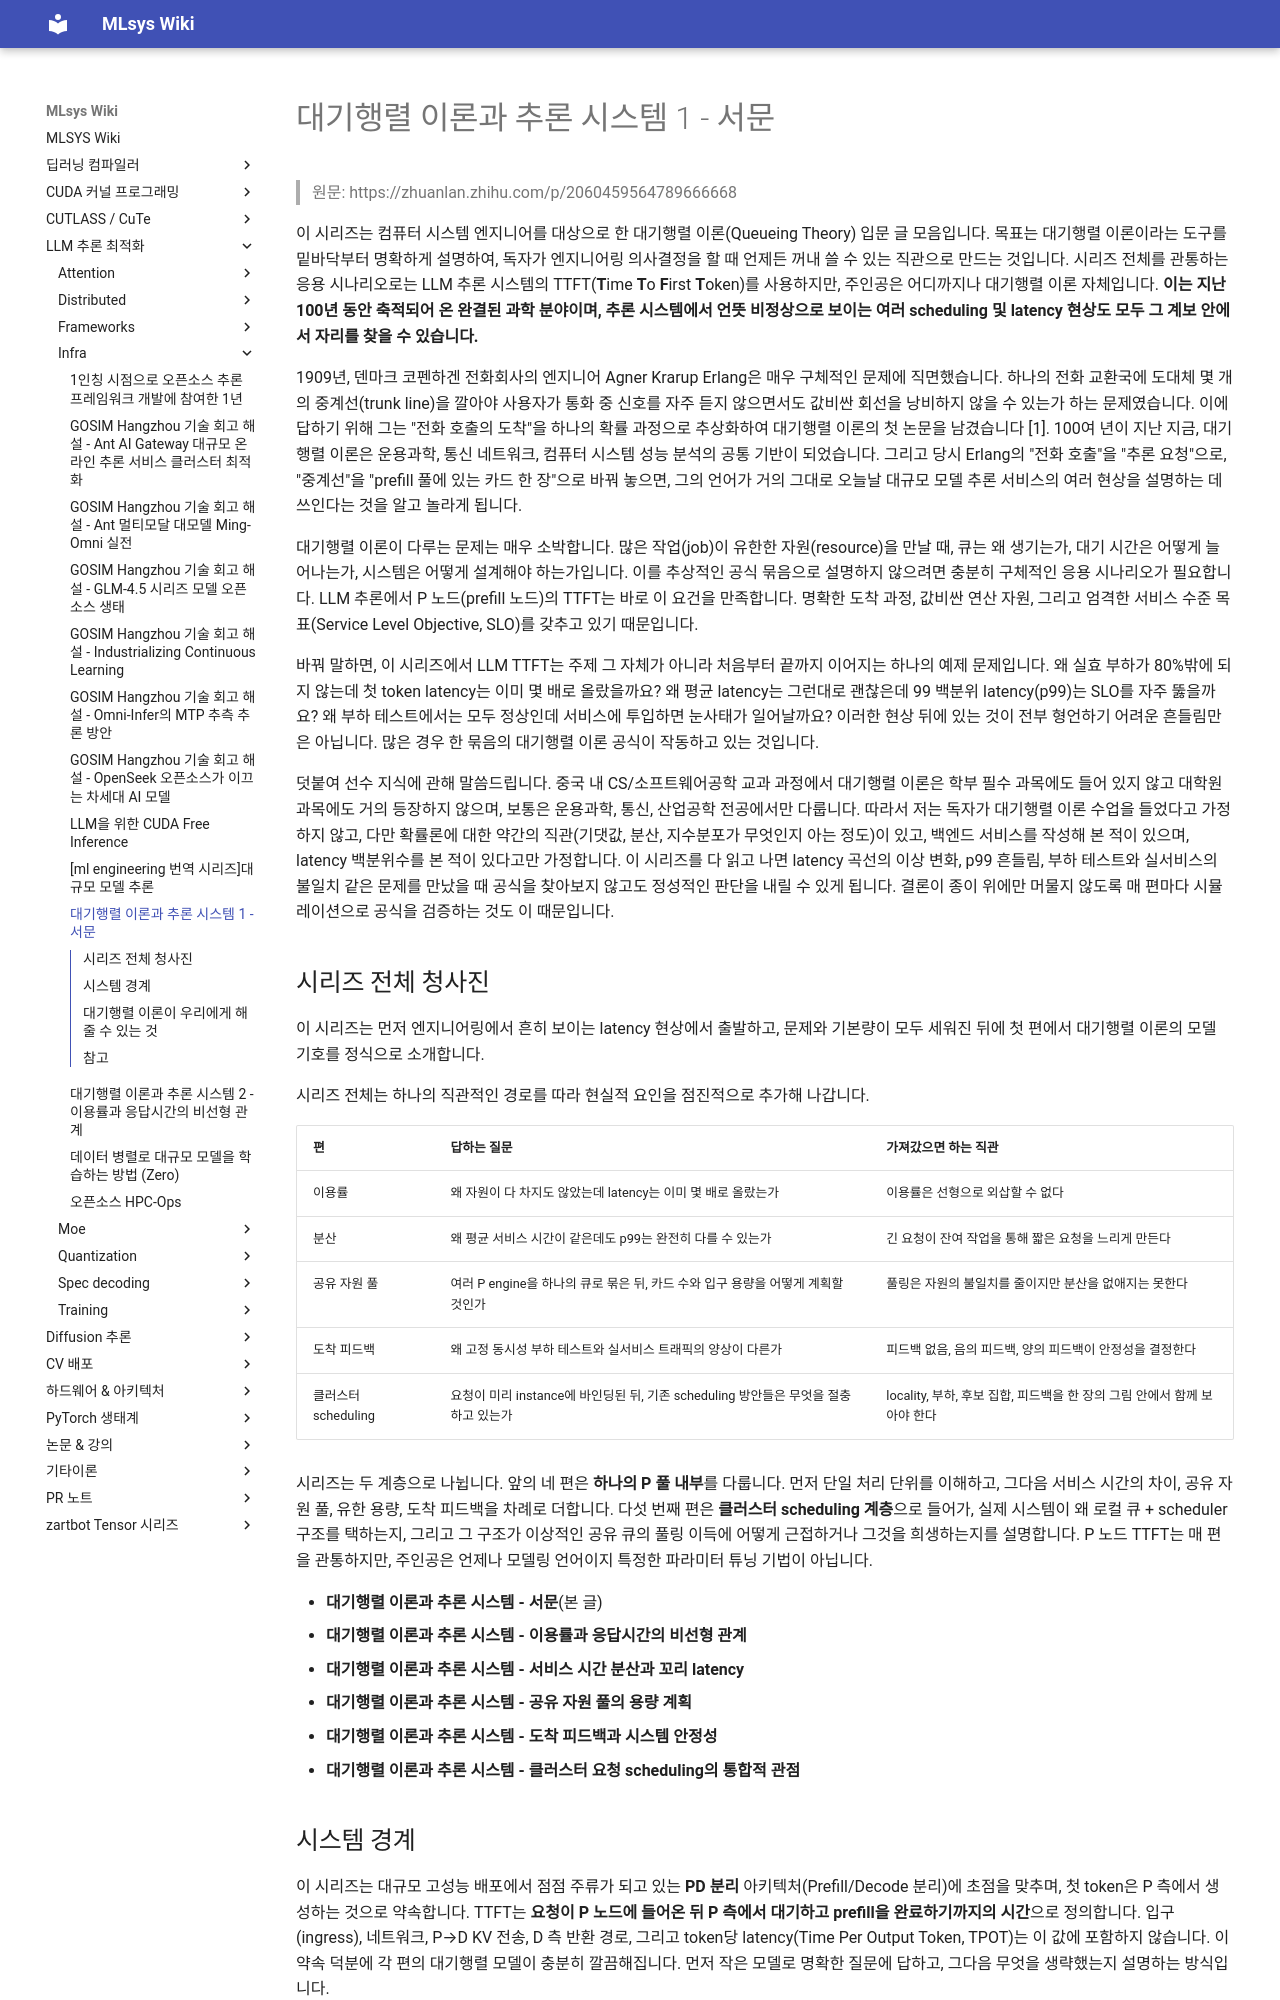

repository: elwhyjay/mlsys-wiki · page: 4-llm-inference/infra/대기행렬 이론과 추론 시스템 1 - 서문/index.html · generator: mkdocs

# 대기행렬 이론과 추론 시스템 1 - 서문

> 원문: https://zhuanlan.zhihu.com/p/2060459564789666668

이 시리즈는 컴퓨터 시스템 엔지니어를 대상으로 한 대기행렬 이론(Queueing Theory) 입문 글 모음입니다. 목표는 대기행렬 이론이라는 도구를 밑바닥부터 명확하게 설명하여, 독자가 엔지니어링 의사결정을 할 때 언제든 꺼내 쓸 수 있는 직관으로 만드는 것입니다. 시리즈 전체를 관통하는 응용 시나리오로는 LLM 추론 시스템의 TTFT(**T**ime **T**o **F**irst **T**oken)를 사용하지만, 주인공은 어디까지나 대기행렬 이론 자체입니다. **이는 지난 100년 동안 축적되어 온 완결된 과학 분야이며, 추론 시스템에서 언뜻 비정상으로 보이는 여러 scheduling 및 latency 현상도 모두 그 계보 안에서 자리를 찾을 수 있습니다.**

1909년, 덴마크 코펜하겐 전화회사의 엔지니어 Agner Krarup Erlang은 매우 구체적인 문제에 직면했습니다. 하나의 전화 교환국에 도대체 몇 개의 중계선(trunk line)을 깔아야 사용자가 통화 중 신호를 자주 듣지 않으면서도 값비싼 회선을 낭비하지 않을 수 있는가 하는 문제였습니다. 이에 답하기 위해 그는 "전화 호출의 도착"을 하나의 확률 과정으로 추상화하여 대기행렬 이론의 첫 논문을 남겼습니다 [1]. 100여 년이 지난 지금, 대기행렬 이론은 운용과학, 통신 네트워크, 컴퓨터 시스템 성능 분석의 공통 기반이 되었습니다. 그리고 당시 Erlang의 "전화 호출"을 "추론 요청"으로, "중계선"을 "prefill 풀에 있는 카드 한 장"으로 바꿔 놓으면, 그의 언어가 거의 그대로 오늘날 대규모 모델 추론 서비스의 여러 현상을 설명하는 데 쓰인다는 것을 알고 놀라게 됩니다.

대기행렬 이론이 다루는 문제는 매우 소박합니다. 많은 작업(job)이 유한한 자원(resource)을 만날 때, 큐는 왜 생기는가, 대기 시간은 어떻게 늘어나는가, 시스템은 어떻게 설계해야 하는가입니다. 이를 추상적인 공식 묶음으로 설명하지 않으려면 충분히 구체적인 응용 시나리오가 필요합니다. LLM 추론에서 P 노드(prefill 노드)의 TTFT는 바로 이 요건을 만족합니다. 명확한 도착 과정, 값비싼 연산 자원, 그리고 엄격한 서비스 수준 목표(Service Level Objective, SLO)를 갖추고 있기 때문입니다.

바꿔 말하면, 이 시리즈에서 LLM TTFT는 주제 그 자체가 아니라 처음부터 끝까지 이어지는 하나의 예제 문제입니다. 왜 실효 부하가 80%밖에 되지 않는데 첫 token latency는 이미 몇 배로 올랐을까요? 왜 평균 latency는 그런대로 괜찮은데 99 백분위 latency(p99)는 SLO를 자주 뚫을까요? 왜 부하 테스트에서는 모두 정상인데 서비스에 투입하면 눈사태가 일어날까요? 이러한 현상 뒤에 있는 것이 전부 형언하기 어려운 흔들림만은 아닙니다. 많은 경우 한 묶음의 대기행렬 이론 공식이 작동하고 있는 것입니다.

덧붙여 선수 지식에 관해 말씀드립니다. 중국 내 CS/소프트웨어공학 교과 과정에서 대기행렬 이론은 학부 필수 과목에도 들어 있지 않고 대학원 과목에도 거의 등장하지 않으며, 보통은 운용과학, 통신, 산업공학 전공에서만 다룹니다. 따라서 저는 독자가 대기행렬 이론 수업을 들었다고 가정하지 않고, 다만 확률론에 대한 약간의 직관(기댓값, 분산, 지수분포가 무엇인지 아는 정도)이 있고, 백엔드 서비스를 작성해 본 적이 있으며, latency 백분위수를 본 적이 있다고만 가정합니다. 이 시리즈를 다 읽고 나면 latency 곡선의 이상 변화, p99 흔들림, 부하 테스트와 실서비스의 불일치 같은 문제를 만났을 때 공식을 찾아보지 않고도 정성적인 판단을 내릴 수 있게 됩니다. 결론이 종이 위에만 머물지 않도록 매 편마다 시뮬레이션으로 공식을 검증하는 것도 이 때문입니다.

## 시리즈 전체 청사진

이 시리즈는 먼저 엔지니어링에서 흔히 보이는 latency 현상에서 출발하고, 문제와 기본량이 모두 세워진 뒤에 첫 편에서 대기행렬 이론의 모델 기호를 정식으로 소개합니다.

시리즈 전체는 하나의 직관적인 경로를 따라 현실적 요인을 점진적으로 추가해 나갑니다.

| 편 | 답하는 질문 | 가져갔으면 하는 직관 |
|----|----|----|
| 이용률 | 왜 자원이 다 차지도 않았는데 latency는 이미 몇 배로 올랐는가 | 이용률은 선형으로 외삽할 수 없다 |
| 분산 | 왜 평균 서비스 시간이 같은데도 p99는 완전히 다를 수 있는가 | 긴 요청이 잔여 작업을 통해 짧은 요청을 느리게 만든다 |
| 공유 자원 풀 | 여러 P engine을 하나의 큐로 묶은 뒤, 카드 수와 입구 용량을 어떻게 계획할 것인가 | 풀링은 자원의 불일치를 줄이지만 분산을 없애지는 못한다 |
| 도착 피드백 | 왜 고정 동시성 부하 테스트와 실서비스 트래픽의 양상이 다른가 | 피드백 없음, 음의 피드백, 양의 피드백이 안정성을 결정한다 |
| 클러스터 scheduling | 요청이 미리 instance에 바인딩된 뒤, 기존 scheduling 방안들은 무엇을 절충하고 있는가 | locality, 부하, 후보 집합, 피드백을 한 장의 그림 안에서 함께 보아야 한다 |

시리즈는 두 계층으로 나뉩니다. 앞의 네 편은 **하나의 P 풀 내부**를 다룹니다. 먼저 단일 처리 단위를 이해하고, 그다음 서비스 시간의 차이, 공유 자원 풀, 유한 용량, 도착 피드백을 차례로 더합니다. 다섯 번째 편은 **클러스터 scheduling 계층**으로 들어가, 실제 시스템이 왜 로컬 큐 + scheduler 구조를 택하는지, 그리고 그 구조가 이상적인 공유 큐의 풀링 이득에 어떻게 근접하거나 그것을 희생하는지를 설명합니다. P 노드 TTFT는 매 편을 관통하지만, 주인공은 언제나 모델링 언어이지 특정한 파라미터 튜닝 기법이 아닙니다.

- **대기행렬 이론과 추론 시스템 - 서문**(본 글)
- **대기행렬 이론과 추론 시스템 - 이용률과 응답시간의 비선형 관계**
- **대기행렬 이론과 추론 시스템 - 서비스 시간 분산과 꼬리 latency**
- **대기행렬 이론과 추론 시스템 - 공유 자원 풀의 용량 계획**
- **대기행렬 이론과 추론 시스템 - 도착 피드백과 시스템 안정성**
- **대기행렬 이론과 추론 시스템 - 클러스터 요청 scheduling의 통합적 관점**
